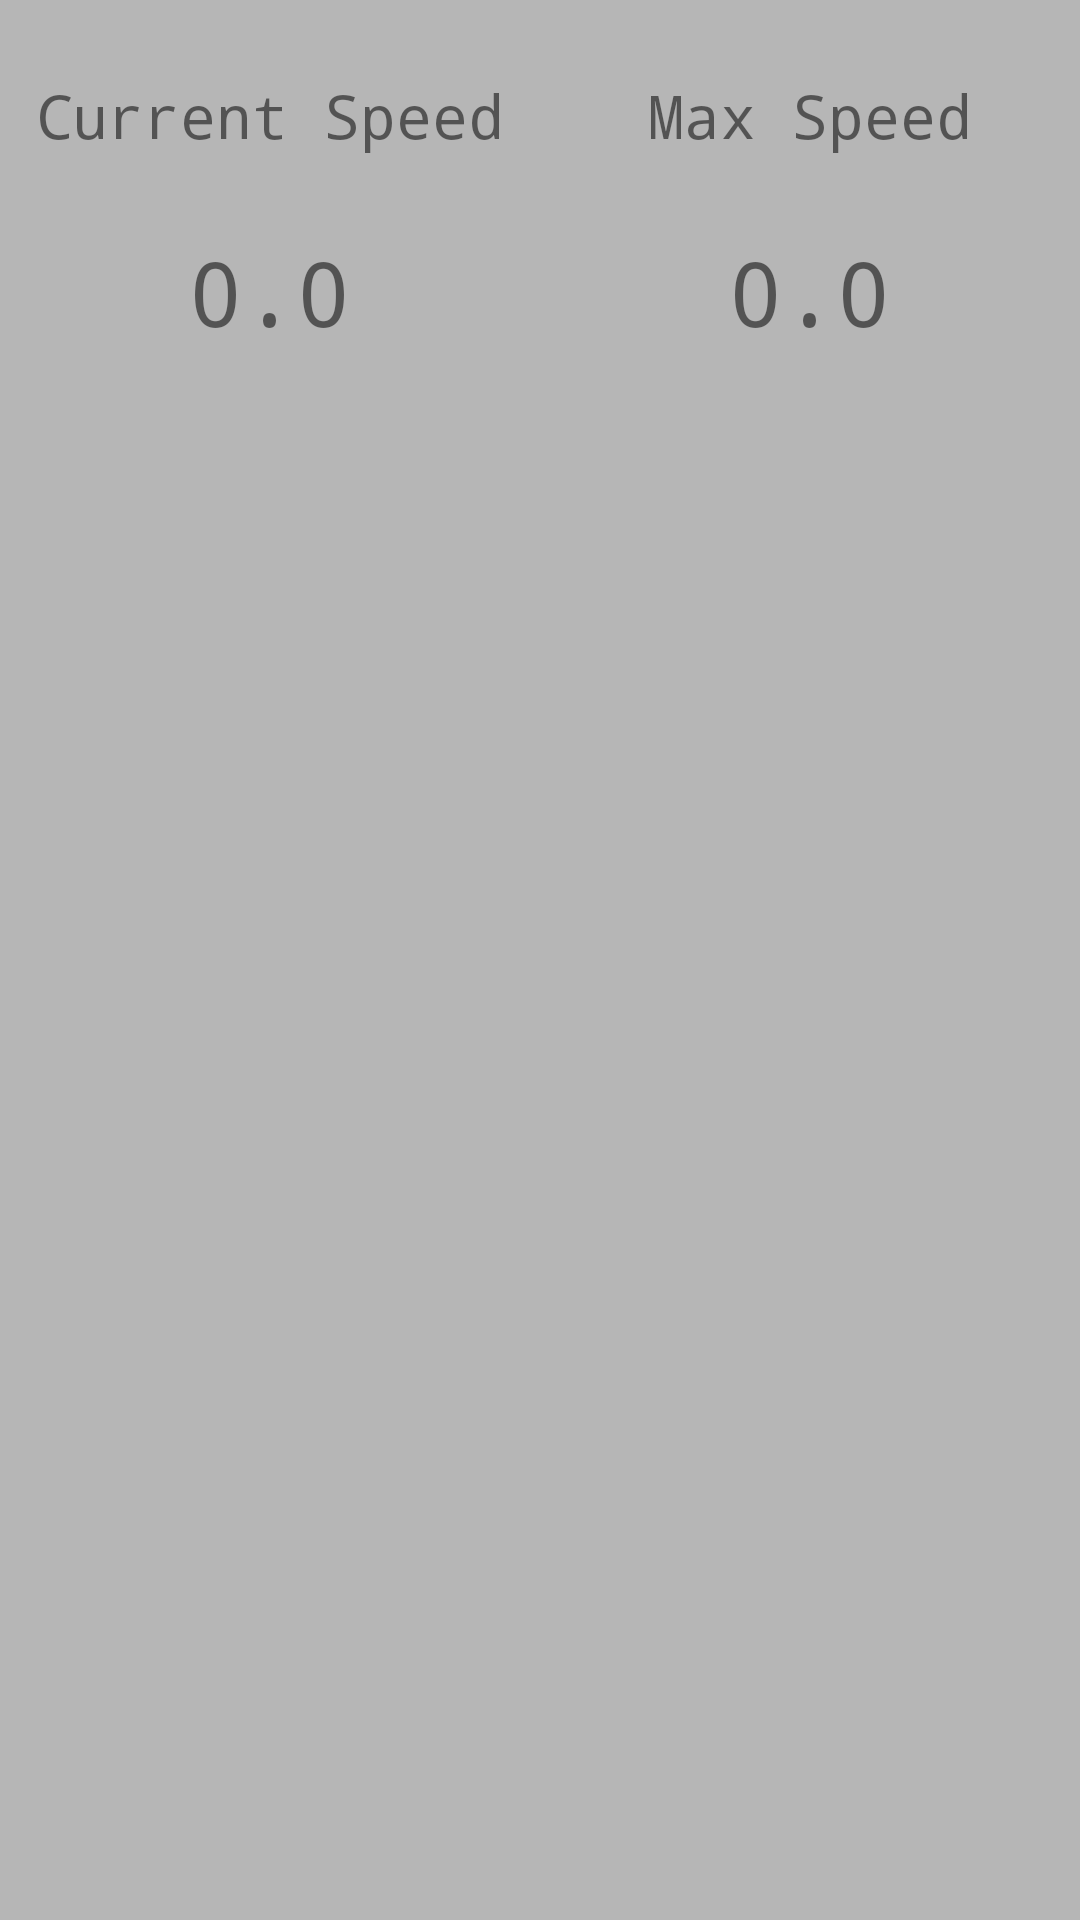

Android layout source for this screen:
<!-- AndroidManifest.xml: application theme Theme.KyivWalker -->
<!-- res/layout/fragment_stats.xml -->
<?xml version="1.0" encoding="utf-8"?>
<FrameLayout xmlns:android="http://schemas.android.com/apk/res/android"
    xmlns:tools="http://schemas.android.com/tools"
    android:id="@+id/statsFragment"
    android:layout_width="match_parent"
    android:layout_height="150dp"
    android:layout_gravity="bottom"
    android:background="#B6B6B6"
    tools:context=".StatsFragment">

    <LinearLayout
        android:id="@+id/horizontalLayout"
        android:layout_width="match_parent"
        android:layout_height="wrap_content"
        android:orientation="horizontal">

        <LinearLayout
            android:id="@+id/linearLayout1"
            android:layout_width="match_parent"
            android:layout_height="wrap_content"
            android:layout_weight="1"
            android:orientation="vertical">

            <TextView
                android:id="@+id/textSpeedTitle"
                android:layout_width="wrap_content"
                android:layout_height="wrap_content"
                android:layout_gravity="center"
                android:layout_marginTop="25dp"
                android:layout_weight="1"
                android:fontFamily="monospace"
                android:text="Current Speed"
                android:textSize="20sp" />

            <TextView
                android:id="@+id/textSpeed"
                android:layout_width="wrap_content"
                android:layout_height="wrap_content"
                android:layout_gravity="center"
                android:layout_marginTop="25dp"
                android:layout_marginBottom="25dp"
                android:layout_weight="1"
                android:fontFamily="monospace"
                android:text="0.0"
                android:textSize="30sp" />
        </LinearLayout>

        <LinearLayout
            android:id="@+id/linearLayout2"
            android:layout_width="match_parent"
            android:layout_height="wrap_content"
            android:layout_weight="1"
            android:orientation="vertical">

            <TextView
                android:id="@+id/textMaxSpeedTitle"
                android:layout_width="wrap_content"
                android:layout_height="wrap_content"
                android:layout_gravity="center"
                android:layout_marginTop="25dp"
                android:layout_weight="1"
                android:fontFamily="monospace"
                android:text="Max Speed"
                android:textSize="20sp" />

            <TextView
                android:id="@+id/textMaxSpeed"
                android:layout_width="wrap_content"
                android:layout_height="wrap_content"
                android:layout_gravity="center"
                android:layout_marginTop="25dp"
                android:layout_marginBottom="25dp"
                android:layout_weight="1"
                android:fontFamily="monospace"
                android:text="0.0"
                android:textSize="30sp" />
        </LinearLayout>

    </LinearLayout>

</FrameLayout>
<!-- resources referenced by this layout -->
<resources>
  <style name="Theme.KyivWalker" parent="Theme.MaterialComponents.DayNight.DarkActionBar">
          
          <item name="colorPrimary">@color/purple_500</item>
          <item name="colorPrimaryVariant">@color/purple_700</item>
          <item name="colorOnPrimary">@color/white</item>
          
          <item name="colorSecondary">@color/teal_200</item>
          <item name="colorSecondaryVariant">@color/teal_700</item>
          <item name="colorOnSecondary">@color/black</item>
          
          <item name="android:statusBarColor">?attr/colorPrimaryVariant</item>
          
      </style>
  <!-- not gathered from this repository: default colours our renderer supplied (Android Studio template values) -->
  <color name="purple_500">#FF6200EE</color>
  <color name="purple_700">#FF3700B3</color>
  <color name="teal_200">#FF03DAC5</color>
  <color name="teal_700">#FF018786</color>
  <color name="black">#FF000000</color>
  <color name="white">#FFFFFFFF</color>
</resources>
